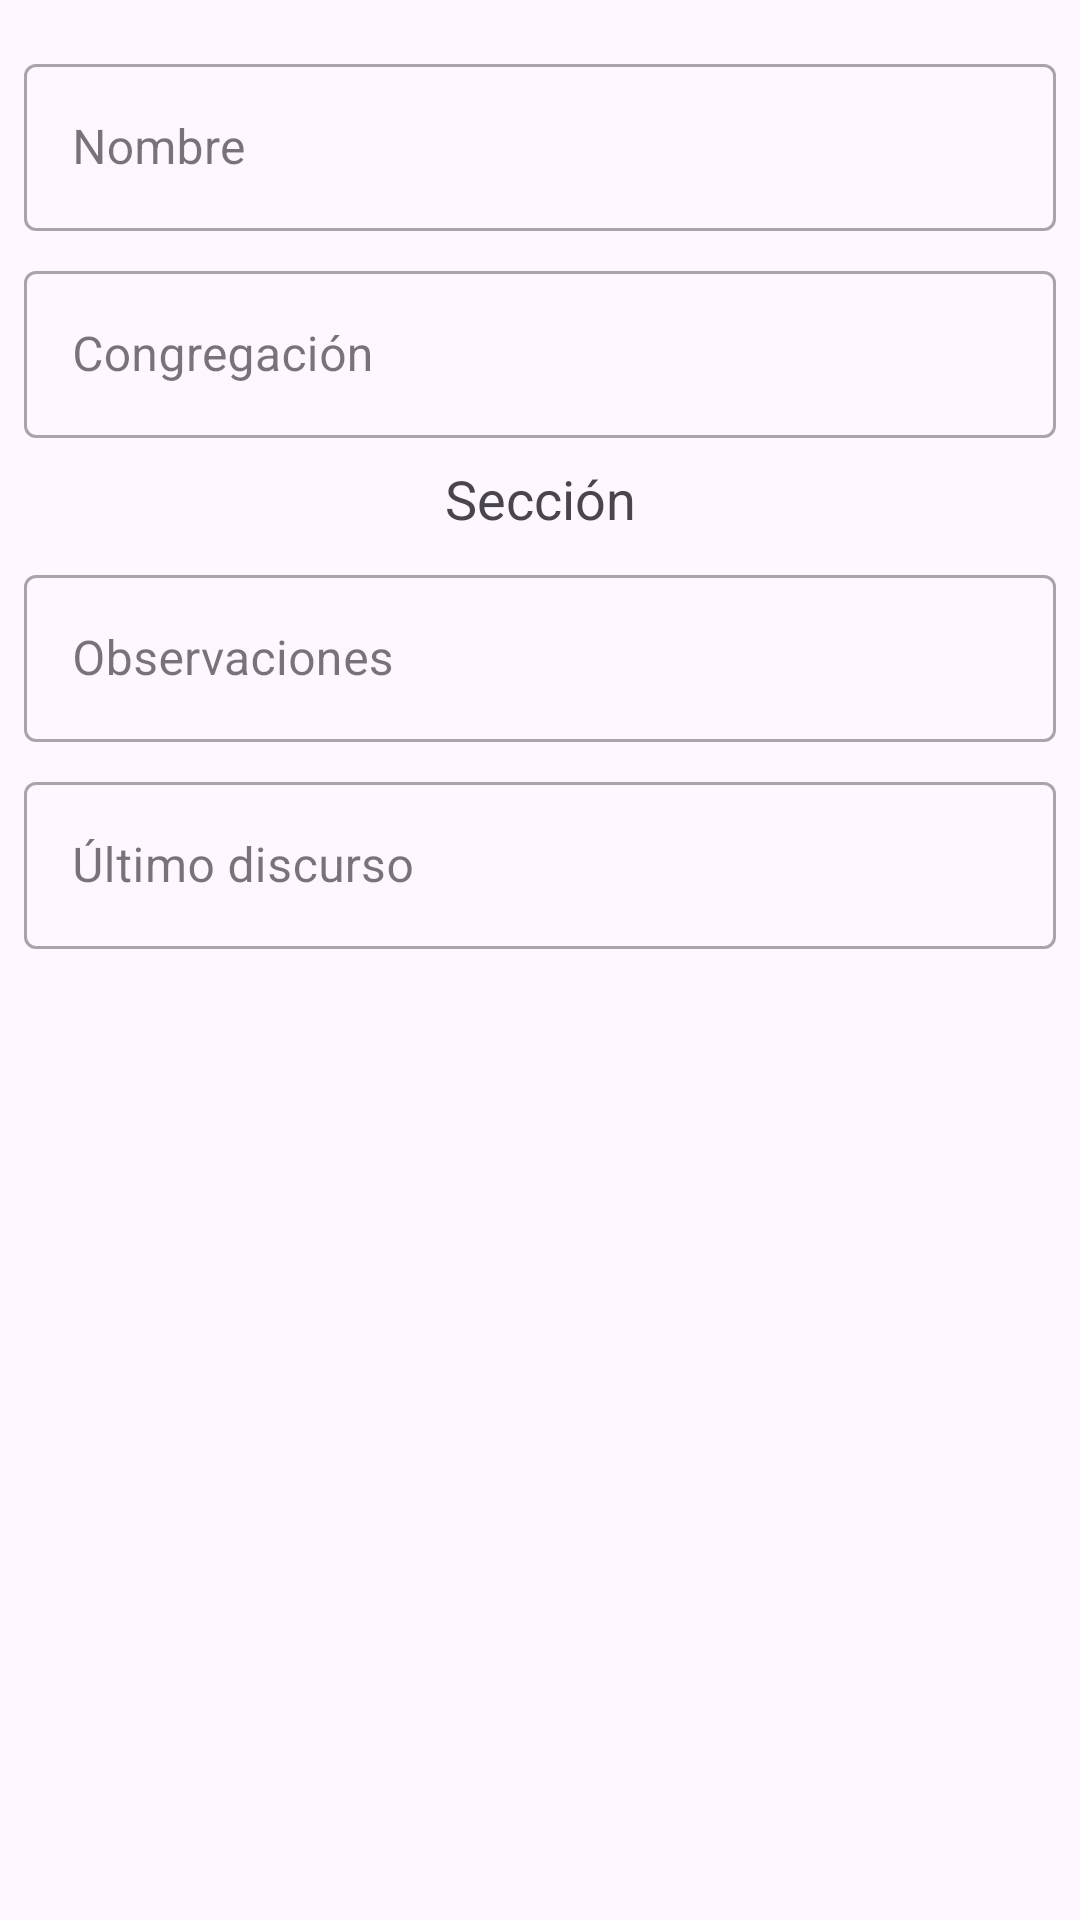

Reconstruct the res/layout file that produces this screen, plus the resources it refers to.
<!-- AndroidManifest.xml: application theme Theme.Speakers -->
<!-- res/layout/dialog_view_details_speaker.xml -->
<?xml version="1.0" encoding="utf-8"?>
<androidx.constraintlayout.widget.ConstraintLayout xmlns:android="http://schemas.android.com/apk/res/android"
    xmlns:app="http://schemas.android.com/apk/res-auto"
    xmlns:tools="http://schemas.android.com/tools"
    android:layout_width="match_parent"
    android:layout_height="match_parent"
    tools:context=".MainActivity">

    <com.google.android.material.textfield.TextInputLayout
        android:id="@+id/tf_name"
        style="@style/Widget.MaterialComponents.TextInputLayout.OutlinedBox"
        android:layout_width="0dp"
        android:layout_height="wrap_content"
        android:layout_marginStart="8dp"
        android:layout_marginTop="16dp"
        android:layout_marginEnd="8dp"
        app:layout_constraintEnd_toEndOf="parent"
        app:layout_constraintStart_toStartOf="parent"
        app:layout_constraintTop_toTopOf="parent">

        <com.google.android.material.textfield.TextInputEditText
            android:id="@+id/et_name"
            android:layout_width="match_parent"
            android:layout_height="wrap_content"
            android:hint="@string/text_name"
            android:inputType="textCapWords"
            android:textAppearance="?attr/textAppearanceSubtitle1"
            app:layout_constraintBottom_toBottomOf="parent"
            app:layout_constraintEnd_toEndOf="parent"
            app:layout_constraintStart_toStartOf="parent"
            app:layout_constraintTop_toTopOf="parent"
            android:focusable="false"
            android:clickable="false"/>
    </com.google.android.material.textfield.TextInputLayout>

    <com.google.android.material.textfield.TextInputLayout
        android:id="@+id/tf_congregation"
        style="@style/Widget.MaterialComponents.TextInputLayout.OutlinedBox"
        android:layout_width="0dp"
        android:layout_height="wrap_content"
        android:layout_marginStart="8dp"
        android:layout_marginTop="8dp"
        android:layout_marginEnd="8dp"
        app:layout_constraintEnd_toEndOf="parent"
        app:layout_constraintStart_toStartOf="parent"
        app:layout_constraintTop_toBottomOf="@+id/tf_name">

        <com.google.android.material.textfield.TextInputEditText
            android:id="@+id/et_congregation"
            android:layout_width="match_parent"
            android:layout_height="wrap_content"
            android:hint="@string/text_congregation"
            android:inputType="textCapWords"
            android:textAppearance="?attr/textAppearanceSubtitle1"
            app:layout_constraintBottom_toBottomOf="parent"
            app:layout_constraintEnd_toEndOf="parent"
            app:layout_constraintStart_toStartOf="parent"
            app:layout_constraintTop_toTopOf="parent"
            android:focusable="false"
            android:clickable="false"/>
    </com.google.android.material.textfield.TextInputLayout>

    <TextView
        android:id="@+id/tv_section"
        android:layout_width="wrap_content"
        android:layout_height="wrap_content"
        android:layout_marginStart="8dp"
        android:layout_marginTop="8dp"
        android:layout_marginEnd="8dp"
        android:text="@string/text_section"
        app:layout_constraintEnd_toEndOf="parent"
        app:layout_constraintStart_toStartOf="parent"
        app:layout_constraintTop_toBottomOf="@+id/tf_congregation"
        style="@style/TextAppearance.AppCompat.Medium"/>

    <com.google.android.material.textfield.TextInputLayout
        android:id="@+id/tf_observations"
        style="@style/Widget.MaterialComponents.TextInputLayout.OutlinedBox"
        android:layout_width="0dp"
        android:layout_height="wrap_content"
        android:layout_marginStart="8dp"
        android:layout_marginTop="8dp"
        android:layout_marginEnd="8dp"
        app:layout_constraintEnd_toEndOf="parent"
        app:layout_constraintStart_toStartOf="parent"
        app:layout_constraintTop_toBottomOf="@+id/tv_section"
        android:focusable="false"
        android:clickable="false">

        <com.google.android.material.textfield.TextInputEditText
            android:id="@+id/et_observations"
            android:layout_width="match_parent"
            android:layout_height="wrap_content"
            android:hint="@string/text_observations"
            android:inputType="textCapSentences|textMultiLine"
            android:textAppearance="?attr/textAppearanceSubtitle1"
            app:layout_constraintBottom_toBottomOf="parent"
            app:layout_constraintEnd_toEndOf="parent"
            app:layout_constraintStart_toStartOf="parent"
            app:layout_constraintTop_toTopOf="parent"
            android:focusable="false"
            android:clickable="false" />
    </com.google.android.material.textfield.TextInputLayout>

    <com.google.android.material.textfield.TextInputLayout
        android:id="@+id/tf_last"
        style="@style/Widget.MaterialComponents.TextInputLayout.OutlinedBox"
        android:layout_width="0dp"
        android:layout_height="wrap_content"
        android:layout_marginStart="8dp"
        android:layout_marginTop="8dp"
        android:layout_marginEnd="8dp"
        app:layout_constraintEnd_toEndOf="parent"
        app:layout_constraintStart_toStartOf="parent"
        app:layout_constraintTop_toBottomOf="@+id/tf_observations"
        android:focusable="false"
        android:clickable="false">

        <com.google.android.material.textfield.TextInputEditText
            android:id="@+id/et_last"
            android:layout_width="match_parent"
            android:layout_height="wrap_content"
            android:hint="@string/text_last_speech"
            android:textAppearance="?attr/textAppearanceSubtitle1"
            app:layout_constraintBottom_toBottomOf="parent"
            app:layout_constraintEnd_toEndOf="parent"
            app:layout_constraintStart_toStartOf="parent"
            app:layout_constraintTop_toTopOf="parent"
            android:focusable="false"
            android:clickable="false" />
    </com.google.android.material.textfield.TextInputLayout>

    <androidx.recyclerview.widget.RecyclerView
        android:id="@+id/rv_speeches"
        android:layout_width="match_parent"
        android:layout_height="match_parent"
        android:layout_marginTop="8dp"
        android:layout_marginBottom="8dp"
        android:visibility="gone"
        app:layoutManager="androidx.recyclerview.widget.LinearLayoutManager"
        app:layout_constraintBottom_toBottomOf="parent"
        app:layout_constraintEnd_toEndOf="parent"
        app:layout_constraintStart_toStartOf="parent"
        app:layout_constraintTop_toBottomOf="@+id/tf_last"
        tools:listitem="@layout/layout_item_view_speeches"
        tools:visibility="visible" />

    <TextView
        android:id="@+id/tv_list_empty"
        style="@style/TextAppearance.AppCompat.Medium"
        android:layout_width="wrap_content"
        android:layout_height="wrap_content"
        android:layout_marginStart="8dp"
        android:layout_marginTop="8dp"
        android:layout_marginEnd="8dp"
        android:layout_marginBottom="8dp"
        android:text="@string/text_not_speeches_assing"
        app:layout_constraintBottom_toBottomOf="parent"
        app:layout_constraintEnd_toEndOf="parent"
        app:layout_constraintStart_toStartOf="parent"
        app:layout_constraintTop_toBottomOf="@+id/tf_observations"
        android:visibility="gone"/>

</androidx.constraintlayout.widget.ConstraintLayout>
<!-- res/layout/layout_item_view_speeches.xml (included above) -->
<com.google.android.material.card.MaterialCardView
    android:layout_width="match_parent"
    android:layout_height="wrap_content"
    android:layout_marginStart="24dp"
    android:layout_marginTop="8dp"
    android:layout_marginEnd="24dp"
    app:layout_constraintEnd_toEndOf="parent"
    app:layout_constraintStart_toStartOf="parent"
    app:layout_constraintTop_toTopOf="parent"
    app:cardElevation="8dp"
    app:strokeWidth="2dp"
    android:backgroundTint="?attr/colorOnSurfaceInverse"
    tools:targetApi="p"
    android:id="@+id/card"
    xmlns:android="http://schemas.android.com/apk/res/android"
    xmlns:app="http://schemas.android.com/apk/res-auto"
    xmlns:tools="http://schemas.android.com/tools"
    >

    <LinearLayout
        android:layout_width="match_parent"
        android:layout_height="wrap_content"
        android:orientation="vertical"
        android:padding="8dp">

        
        <TextView
            android:id="@+id/tv_title"
            android:layout_width="wrap_content"
            android:layout_height="wrap_content"
            android:text="@string/text_title"
            android:textAppearance="?attr/textAppearanceHeadline6" />

        <TextView
            android:id="@+id/tv_section_a"
            android:layout_width="wrap_content"
            android:layout_height="wrap_content"
            android:layout_marginTop="16dp"
            android:text="@string/text_section_a"
            android:textAppearance="?attr/textAppearanceBodyMedium"
            android:textColor="?android:attr/textColorSecondary" />

        <TextView
            android:id="@+id/tv_section_b"
            android:layout_width="wrap_content"
            android:layout_height="wrap_content"
            android:layout_marginTop="8dp"
            android:text="@string/text_section_b"
            android:textAppearance="?attr/textAppearanceBodyMedium"
            android:textColor="?android:attr/textColorSecondary" />

    </LinearLayout>

</com.google.android.material.card.MaterialCardView>
<!-- resources referenced by this layout -->
<resources>
  <string name="text_congregation">Congregación</string>
  <string name="text_last_speech">Último discurso</string>
  <string name="text_name">Nombre</string>
  <string name="text_not_speeches_assing">Sin asginaciones</string>
  <string name="text_observations">Observaciones</string>
  <string name="text_section">Sección</string>
  <string name="text_section_a">Sección A</string>
  <string name="text_section_b">Sección B</string>
  <string name="text_title">Título</string>
  <style name="Theme.Speakers" parent="Theme.Material3.Light.NoActionBar">
          
          <item name="colorPrimary">@color/wedgewood</item>
          <item name="colorPrimaryVariant">@color/deep_sea_green</item>
          <item name="colorOnPrimary">@color/white</item>
          
          <item name="colorSecondary">@color/nepal</item>
          <item name="colorSecondaryVariant">@color/nepal</item>
          <item name="colorOnSecondary">@color/black</item>
          
          <item name="android:statusBarColor">?attr/colorPrimaryVariant</item>
          
      </style>
  <color name="wedgewood">#447C9C</color>
  <color name="deep_sea_green">#0E4B6C</color>
  <color name="white">#FFFFFFFF</color>
  <color name="nepal">#90B0C1</color>
  <color name="black">#FF000000</color>
</resources>
